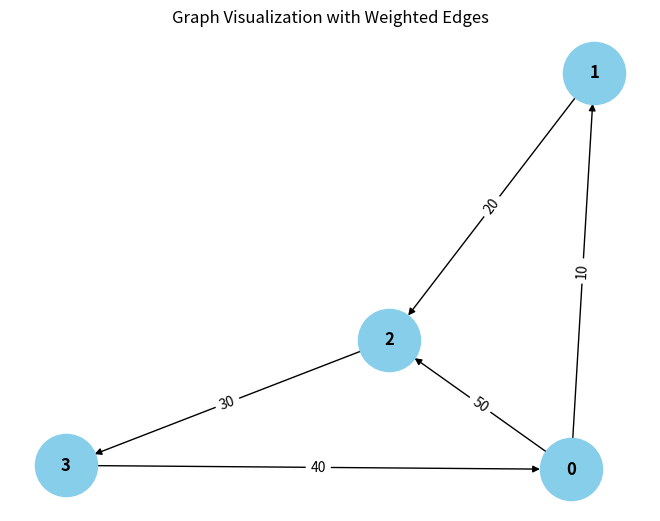

Write Python code to recreate this figure.
from collections import defaultdict

# ---------------------------
# WeightedGraph Class
# ---------------------------
class WeightedGraph:
    def __init__(self, vertices):
        self.vertices = vertices
        self.adj_list = {i: [] for i in range(vertices)}  # Adjacency list for the graph
        self.edges = []  # List to store the edges (u, v, weight)

    def add_edge(self, u, v, weight):
        """Add a single edge to the graph."""
        if (u, v, weight) not in self.edges:
            self.edges.append((u, v, weight))
            self.adj_list[u].append((v, weight))

    def add_multiple_edges(self, edges):
        """Add multiple edges at once."""
        for u, v, weight in edges:
            self.add_edge(u, v, weight)

    def get_edges(self):
        """Return all edges in the graph."""
        return self.edges

    def print_edges(self):
        """Print the edges of the graph."""
        print("Edges in the graph:")
        for u, v, weight in self.edges:
            print(f"{u} -> {v} (Weight: {weight})")

    def print_adj_list(self):
        """Print the adjacency list of the graph."""
        print("Adjacency List of the graph:")
        for u in self.adj_list:
            print(f"{u} -> {self.adj_list[u]}")

    def is_cyclic_directed(self):
        """Detect if there is a cycle in a directed graph using DFS."""
        visited = [False] * self.vertices
        rec_stack = [False] * self.vertices

        def dfs(v):
            visited[v] = True
            rec_stack[v] = True
            for neighbor, _ in self.adj_list[v]:
                if not visited[neighbor] and dfs(neighbor):
                    return True
                elif rec_stack[neighbor]:
                    return True
            rec_stack[v] = False
            return False

        for node in range(self.vertices):
            if not visited[node]:
                if dfs(node):
                    return True
        return False

    def is_cyclic_undirected(self):
        """Detect if there is a cycle in an undirected graph using DFS."""
        visited = [False] * self.vertices

        def dfs(v, parent):
            visited[v] = True
            for neighbor, _ in self.adj_list[v]:
                if not visited[neighbor]:
                    if dfs(neighbor, v):
                        return True
                elif parent != neighbor:
                    return True
            return False

        for node in range(self.vertices):
            if not visited[node]:
                if dfs(node, -1):
                    return True
        return False

    def is_negative_cycle(self):
        """Detect if there is a negative cycle using Bellman-Ford."""
        dist = [float("inf")] * self.vertices
        dist[0] = 0  # Start from node 0

        for _ in range(self.vertices - 1):
            for u, v, weight in self.edges:
                if dist[u] != float("inf") and dist[u] + weight < dist[v]:
                    dist[v] = dist[u] + weight

        for u, v, weight in self.edges:
            if dist[u] > float("inf") and dist[u] + weight < dist[v]:
                return True  # Negative cycle detected
        return False

    def reset_graph(self):
        """Reset the graph to its empty state."""
        self.edges = []  # Clear all edges
        self.adj_list = {i: [] for i in range(self.vertices)}  # Reset adjacency list for each vertex

    def union(self, parent, u, v):
        """Union-find helper function."""
        root_u = self.find_parent(parent, u)
        root_v = self.find_parent(parent, v)
        if root_u != root_v:
            parent[root_u] = root_v

    def find_parent(self, parent, v):
        """Find the root of the node using path compression."""
        if parent[v] == -1:
            return v
        parent[v] = self.find_parent(parent, parent[v])
        return parent[v]

    def is_cyclic_undirected_union_find(self):
        """Detect cycles in an undirected graph using Union-Find."""
        parent = [-1] * self.vertices

        for u, v, _ in self.edges:
            x = self.find_parent(parent, u)
            y = self.find_parent(parent, v)

            if x == y:
                return True
            self.union(parent, x, y)
        return False

    # ---------------------------
    # Helper functions for testing
    # ---------------------------

    def reset_graph_helper(self):
        """Reset the graph to an empty state for testing."""
        self.edges = []
        self.adj_list = defaultdict(list)

    def get_edges_helper(self):
        """Return all edges for testing."""
        return self.edges

    def add_multiple_edges_helper(self, edges):
        """Add multiple edges for testing."""
        for edge in edges:
            self.add_edge(*edge)

# ---------------------------
# Helper Class for Cycle Test Results
# ---------------------------
class CycleDetectionResults:
    def __init__(self):
        self.directed_cycle_detected = False
        self.undirected_cycle_detected = False
        self.negative_cycle_detected = False

# ---------------------------
# Additional Functionalities
# ---------------------------

class GraphRenderer:
    def __init__(self, graph):
        """Initialize the renderer for visualizing the graph."""
        self.graph = graph

    def render_edges(self):
        """Render the edges of the graph."""
        print("\nRendering edges of the graph:")
        for u, v, weight in self.graph.get_edges():
            print(f"{u} -> {v} (Weight: {weight})")

    def render_adj_list(self):
        """Render the adjacency list of the graph."""
        print("\nRendering adjacency list:")
        self.graph.print_adj_list()

    def render_summary(self):
        """Render a summary of the graph."""
        print("\nGraph summary:")
        print(f"Total vertices: {self.graph.vertices}")
        print(f"Total edges: {len(self.graph.get_edges())}")
        print(f"Is cyclic (directed): {self.graph.is_cyclic_directed()}")
        print(f"Is cyclic (undirected): {self.graph.is_cyclic_undirected()}")
        print(f"Has negative cycle: {self.graph.is_negative_cycle()}")

import matplotlib.pyplot as plt
import networkx as nx

class WeightedGraphVisualization:
    def __init__(self, graph):
        """Initialize the visualization of weighted graph."""
        self.graph = graph

    def visualize(self):
        """Visualize the graph with weighted edges using networkx and matplotlib."""
        G = nx.DiGraph()  # Using DiGraph for directed graph visualization

        # Add edges to the networkx graph
        for u, v, weight in self.graph.get_edges():
            G.add_edge(u, v, weight=weight)

        # Draw the graph
        pos = nx.spring_layout(G)  # Layout for node positioning
        edge_labels = nx.get_edge_attributes(G, 'weight')

        # Draw nodes, edges, and labels
        nx.draw(G, pos, with_labels=True, node_color='skyblue', node_size=2000, font_size=12, font_weight='bold')
        nx.draw_networkx_edge_labels(G, pos, edge_labels=edge_labels)

        # Display the plot
        plt.title("Graph Visualization with Weighted Edges")
        plt.show()


# ---------------------------
# Main Program
# ---------------------------

class WeightedGraphHandler:
    def __init__(self, vertices):
        """Initialize the graph handler."""
        self.graph = WeightedGraph(vertices)
        self.renderer = GraphRenderer(self.graph)
        self.visualizer = WeightedGraphVisualization(self.graph)

    def add_edges(self, edges):
        """Add edges to the graph."""
        for edge in edges:
            self.graph.add_edge(*edge)

    def render_graph(self):
        """Render the graph using the renderer."""
        self.renderer.render_edges()
        self.renderer.render_adj_list()

    def visualize_graph(self):
        """Visualize the graph using the visualizer."""
        self.visualizer.visualize()

    def cycle_detection_summary(self):
        """Print the cycle detection summary."""
        print("\nCycle detection summary:")
        print(f"Directed cycle detected: {self.graph.is_cyclic_directed()}")
        print(f"Undirected cycle detected: {self.graph.is_cyclic_undirected()}")
        print(f"Negative cycle detected: {self.graph.is_negative_cycle()}")

# ---------------------------
# Extended Graph Operations
# ---------------------------

class GraphCycleAnalysis:
    def __init__(self, graph):
        """Initialize cycle analysis on the graph."""
        self.graph = graph
        self.results = CycleDetectionResults()

    def analyze_cycles(self):
        """Analyze different types of cycles in the graph."""
        self.results.directed_cycle_detected = self.graph.is_cyclic_directed()
        self.results.undirected_cycle_detected = self.graph.is_cyclic_undirected()
        self.results.negative_cycle_detected = self.graph.is_negative_cycle()

    def print_analysis(self):
        """Print the analysis results."""
        print(f"Directed cycle detected: {self.results.directed_cycle_detected}")
        print(f"Undirected cycle detected: {self.results.undirected_cycle_detected}")
        print(f"Negative cycle detected: {self.results.negative_cycle_detected}")

# ---------------------------
# Main Function
# ---------------------------

if __name__ == "__main__":
    # Create a graph with 4 vertices (0, 1, 2, 3)
    graph_handler = WeightedGraphHandler(4)

    # Add some sample edges (u, v, weight)
    edges = [
        (0, 1, 10),  # Edge from 0 to 1 with weight 10
        (1, 2, 20),  # Edge from 1 to 2 with weight 20
        (2, 3, 30),  # Edge from 2 to 3 with weight 30
        (3, 0, 40),  # Edge from 3 to 0 with weight 40 (creates a directed cycle: 0 -> 1 -> 2 -> 3 -> 0)
        (0, 2, 50)  # Edge from 0 to 2 with weight 50
    ]

    # Add edges to the graph
    graph_handler.add_edges(edges)

    # Render the graph's edges and adjacency list
    graph_handler.render_graph()

    # Visualize the graph
    graph_handler.visualize_graph()

    # Detect and print the cycle results
    graph_handler.cycle_detection_summary()

    # Analyze cycles in detail
    cycle_analysis = GraphCycleAnalysis(graph_handler.graph)
    cycle_analysis.analyze_cycles()
    cycle_analysis.print_analysis()
